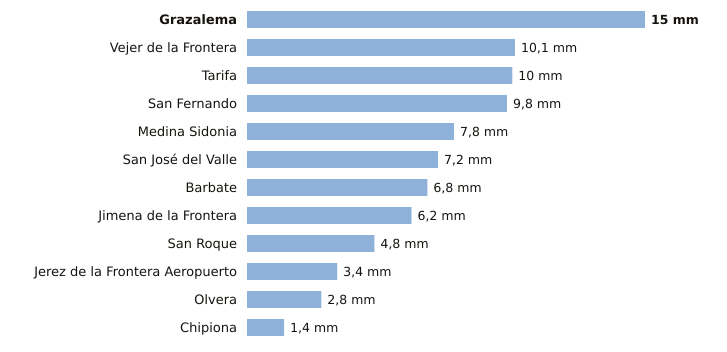

Source data for this figure (header and first rows):
estacion, provincia, indicativo, mm_6_dias_anteriores, mm_hoy, mm_7_dias, horas_de_hoy
Grazalema, Cádiz, 5911X, 15.0, 0.0, 15.0, 2
Vejer de la Frontera, Cádiz, 5995B, 10.1, 0.0, 10.1, 2
Tarifa, Cádiz, 6001, 10.0, 0.0, 10.0, 2
San Fernando, Cádiz, 5972Y, 9.8, 0.0, 9.8, 2
Medina Sidonia, Cádiz, 5983X, 7.8, 0.0, 7.8, 1
San José del Valle, Cádiz, 5950X, 7.2, 0.0, 7.2, 2
Barbate, Cádiz, 5996B, 6.8, 0.0, 6.8, 1
Jimena de la Frontera, Cádiz, 6042I, 6.2, 0.0, 6.2, 1
San Roque, Cádiz, 6056X, 4.8, 0.0, 4.8, 1
Jerez de la Frontera Aeropuerto, Cádiz, 5960, 3.4, 0.0, 3.4, 2
Olvera, Cádiz, 5919X, 2.8, 0.0, 2.8, 1
Chipiona, Cádiz, 5906X, 1.4, 0.0, 1.4, 1
